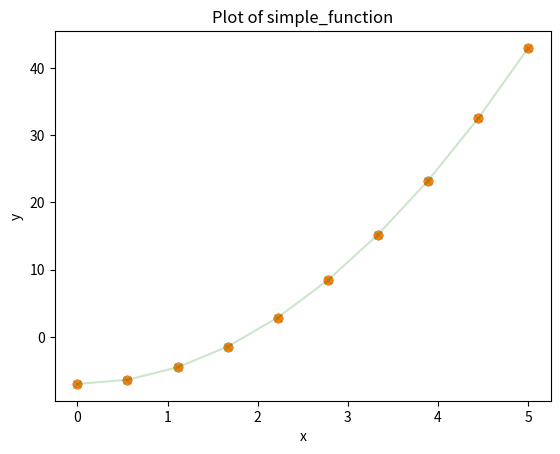
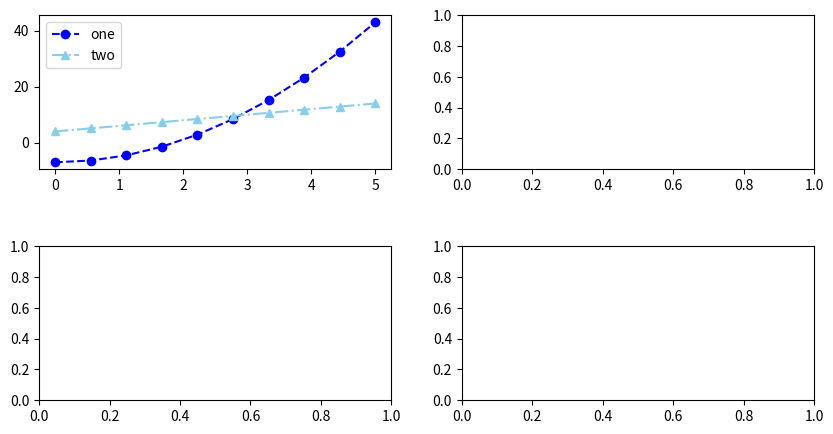
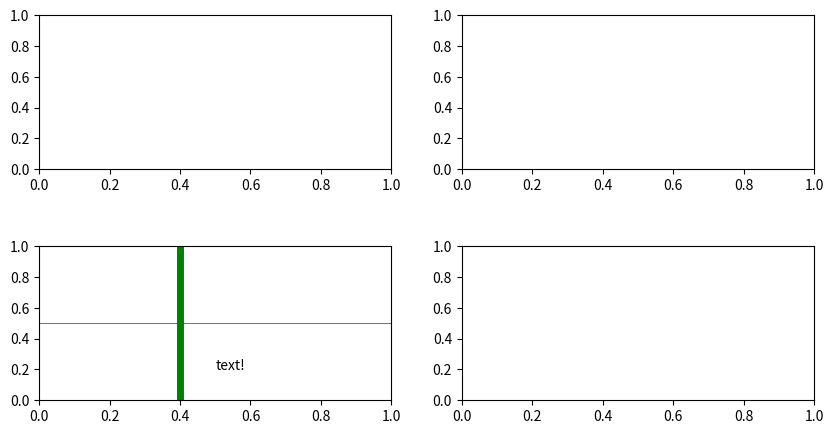
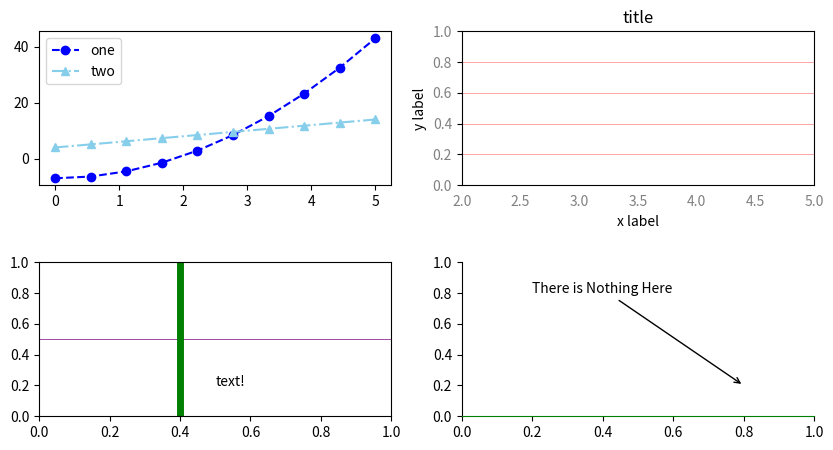

Python code for these plots, in order:
# Import libraries - note you are creating short cuts for these libraries to simplify your coding by using the as keyword
import numpy as np
import matplotlib as mpl
import matplotlib.pyplot as plt

np.linspace(0, 10, num=5, endpoint=True)

def simple_function(x):               # gives function name of simplefunction and takes a single input x
    a = 2
    b = -7
    y = a * (x**2) + b                # defines y as a function of x - note that ** means 'raise to the power of'
    return y                          # outputs y

x_array = np.linspace(0, 5, num=10)     # creates an array named x_array using np.linspace
y_calcs = simple_function(x_array)        # creates an array named y_calcs which is a function of xvals using simple_funtion
plt.scatter(x_array, y_calcs)           # creates a scatter plot of y_calcs vs x_array - only plots data points
plt.show()                              # show the plot

# First bring back the previous Plot

x_array = np.linspace(0, 5, num=10)     # creates an array named x_array using np.linspace
y_calcs = simple_function(x_array)        # creates an arryt named y_calcs which is a function of xvals using simple_funtion
plt.scatter(x_array, y_calcs)           # creates a scatter plot of y_calcs vs x_array - only plots data points
plt.xlabel("x")                         # Set x-axis label
plt.ylabel("y")                         # Set y-axis label
plt.title("Plot of simple_function")    # Set plot title
plt.show()                              # show the plot

plt.plot(x_array, y_calcs, color='green', marker='x', alpha=.2)
plt.xlabel("x")                         # Set x-axis label
plt.ylabel("y")                         # Set y-axis label
plt.title("Plot of simple_function")    # Set plot title
plt.show()                              # show the plot

fig, charts = plt.subplots(2, 2, figsize=(10,5))   # creates a 2x2 set of plots
fig.subplots_adjust(hspace=.5)                 # sets the space between rows of plots

plt.show()

fig, charts = plt.subplots(2, 2, figsize=(10,5))
fig.subplots_adjust(hspace=0.5)

charts[0,0].plot(x_array, y_calcs, color= 'b', label='one', linestyle="--", marker = "o")
charts[0,0].plot(x_array, x_array*2+4, color= 'skyblue', label='two', linestyle="-.", marker = "^")
charts[0,0].legend()

plt.show()

fig, charts = plt.subplots(2, 2, figsize=(10,5))
fig.subplots_adjust(hspace=0.5)

charts[0,1].set(xlabel="x label", ylabel="y label", title="title")
charts[0,1].set_xlim(2,5)
charts[0,1].xaxis.set_ticks_position('none')
charts[0,1].tick_params(labelcolor='grey')
charts[0,1].grid(color='r', axis='y', linestyle='-', linewidth=.5, alpha=0.5)

plt.show()

fig, charts = plt.subplots(2, 2, figsize=(10,5))
fig.subplots_adjust(hspace=0.5)

charts[1,0].axhline(.5, color='purple', linewidth=0.5)
charts[1,0].axvline(.4, color='g', linewidth=5)
charts[1,0].text(.5, .2, "text!")

plt.show()

fig, charts = plt.subplots(2, 2, figsize=(10,5))
fig.subplots_adjust(hspace=0.5)

charts[1,1].spines['top'].set_visible(False)
charts[1,1].spines['right'].set_visible(False)
charts[1,1].spines["bottom"].set_color("green")

charts[1,1].annotate("There is Nothing Here", xy=(.8, .2), xytext=(.2, .8), arrowprops=dict(facecolor='black', arrowstyle="->"))

plt.show()

fig, charts = plt.subplots(2, 2, figsize=(10,5))
fig.subplots_adjust(hspace=0.5)

charts[0,0].plot(x_array, y_calcs, color= 'b', label='one', linestyle="--", marker = "o")
charts[0,0].plot(x_array, x_array*2+4, color= 'skyblue', label='two', linestyle="-.", marker = "^")
charts[0,0].legend()

charts[0,1].set(xlabel="x label", ylabel="y label", title="title")
charts[0,1].set_xlim(2,5)
charts[0,1].xaxis.set_ticks_position('none')
charts[0,1].tick_params(labelcolor='grey')
charts[0,1].grid(color='r', axis='y', linestyle='-', linewidth=.5, alpha=0.5)

charts[1,0].axhline(.5, color='purple', linewidth=0.5)
charts[1,0].axvline(.4, color='g', linewidth=5)
charts[1,0].text(.5, .2, "text!")

charts[1,1].spines['top'].set_visible(False)
charts[1,1].spines['right'].set_visible(False)
charts[1,1].spines["bottom"].set_color("green")

charts[1,1].annotate("There is Nothing Here", xy=(.8, .2), xytext=(.2, .8), arrowprops=dict(facecolor='black', arrowstyle="->"))


plt.show()